Run: headless pygame with SDL's dummy video driver; simulated clock (each Clock.tick advances the game by its frame time, no real sleeping); random seed 0; keys injected as events and as key.get_pressed() state; no mouse input.
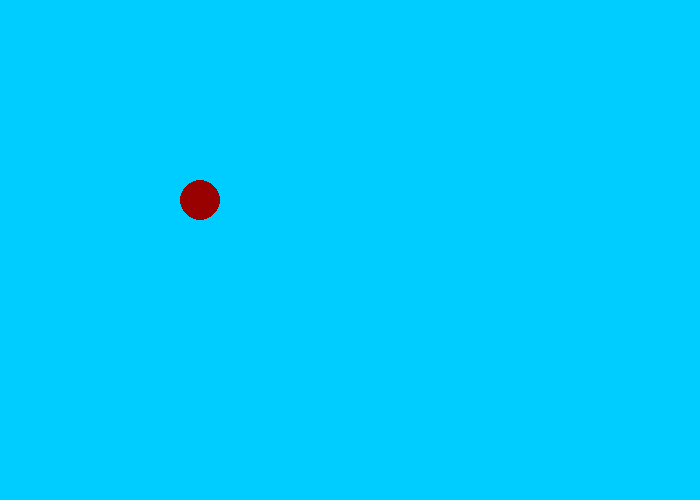
Frame 1 of 4 · flips 1–60 · no input
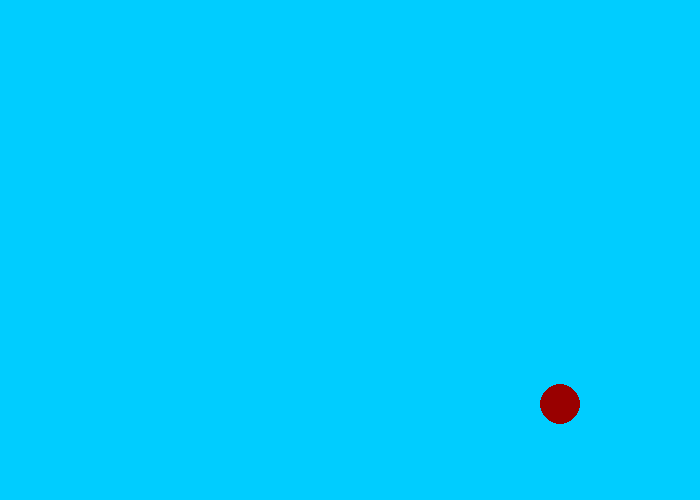
Frame 2 of 4 · flips 61–180 · tapped SPACE, RETURN · held RIGHT (→), D
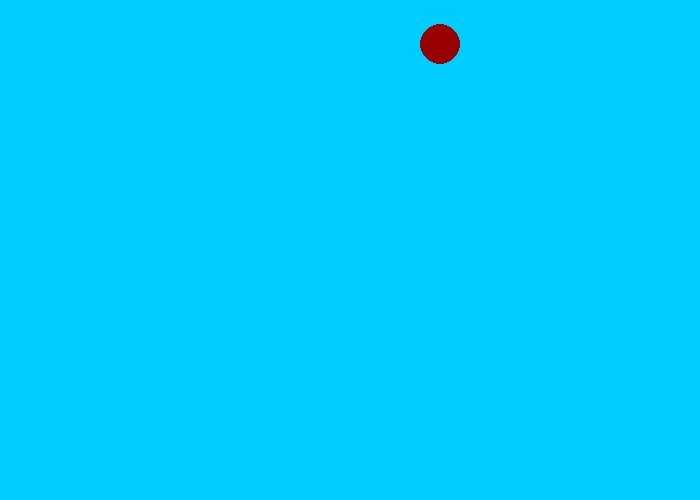
Frame 3 of 4 · flips 181–300 · held DOWN (↓), S
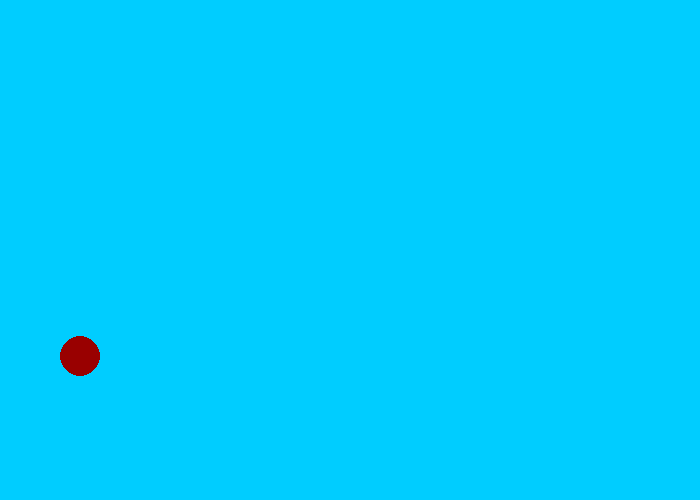
Frame 4 of 4 · flips 301–420 · held LEFT (←), A, UP (↑), W

The pygame program that drew these frames:

import pygame

done = False

# Used to manage how fast the screen updates
clock = pygame.time.Clock()

size = (700, 500)
screen = pygame.display.set_mode(size)
pygame.display.set_caption("Bouncy Ball")
# Loop until the user clicks the close button.
done = False
 
 
 #colours
RED      = ( 153,   0,   0)
blue    =   0,   205, 255
 
x_val = 20
y_val = 20
x_offset = 3
y_offset = 3
# -------- Main Program Loop -----------
while not done:
    # --- Main event loop
    for event in pygame.event.get(): # User did something
        if event.type == pygame.QUIT: # If user clicked close
            done = True # Flag that we are done so we exit this loop
   # --- Game logic should go here
    x_val += x_offset
    y_val += y_offset
    if (y_val >= 480):
        y_offset = -1 * y_offset
    #end if
    if (x_val >= 680):
        x_offset = -1 * x_offset
    #end if
    if (y_val <= 20):
        y_offset = -1 * y_offset
    #end if
    if (x_val <= 20):
        x_offset = -1 * x_offset
    # --- Drawing code should go here
    # First, clear the screen to white. Don't put other drawing commands
    # above this, or they will be erased with this command.
    screen.fill(blue)        
    #Draw here
    pygame.draw.circle(screen, RED, [x_val, y_val], 20)        
            
    pygame.display.flip()
            
    clock.tick(60)
#end while
